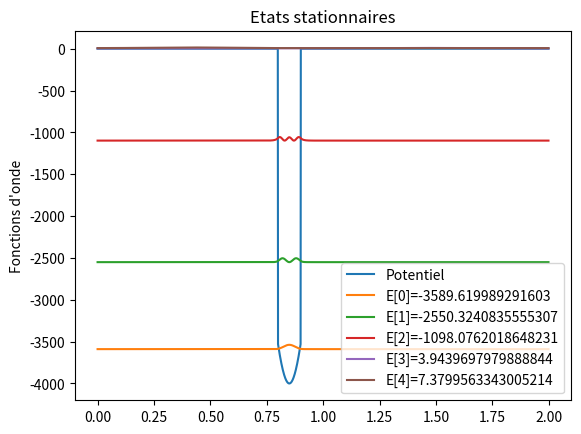

The matplotlib source for this figure:

import numpy as np
import matplotlib.pyplot as plt


#Paramètres
L=0.1 #Largeur du puit
v0 = -4000 #Potentiel
dx=0.001 #Pas de x
nx=int(1/dx)*2 #Nombre d'abscisses
V = np.zeros(nx)
x = np.linspace(0, (nx - 1) * dx, nx)

#Création du puit de potentiel
debut_puits = 0.8
fin_puits = 0.9
centre = (debut_puits + fin_puits)/2
largeur = fin_puits - debut_puits
V[(x >= debut_puits) & (x<=fin_puits)] = v0 * np.exp(-((x[(x >= debut_puits) & (x <=fin_puits)]-centre)**2)/(2*largeur**2))

#Calcul de l'hamiltonien : -1/2*laplacien+V


#Calcul du laplacien
#dpsi/dx^2 = (psi(N+1)-2psi(N)+psi(N-1))/dx^2
diag_principale = -2 * np.ones(nx)
diag_extérieur = np.ones(nx - 1)
laplacien = (np.diag(diag_principale) +
                np.diag(diag_extérieur, 1) +
                np.diag(diag_extérieur, -1)) / dx**2

Hamiltonien = (-1/2)*laplacien+ np.diag(V)

#Détermination des états stationnaires avec la diagonalisation de l'Hamiltonien
E, psi = np.linalg.eigh(Hamiltonien)

#Tracé des courbes

plot_title = "Etats stationnaires"
plt.plot(x,V,label="Potentiel")


n_etats = 5 #Nombre d'états
for i in range(n_etats):
    psi_n = psi[:, i]
    psi_n = psi_n/(np.sqrt(np.sum(psi_n**2)*dx)) #Normalisation de l'onde avec la somme des racines des psi carré (norme 2)
    plt.plot(x, psi_n**2*3+E[i],label=f"E{[i]}={E[i]}")




plt.title(plot_title)
plt.xlabel("")
plt.ylabel("Fonctions d'onde")
plt.legend() #Permet de faire apparaitre la legende
plt.grid = True
plt.show()

